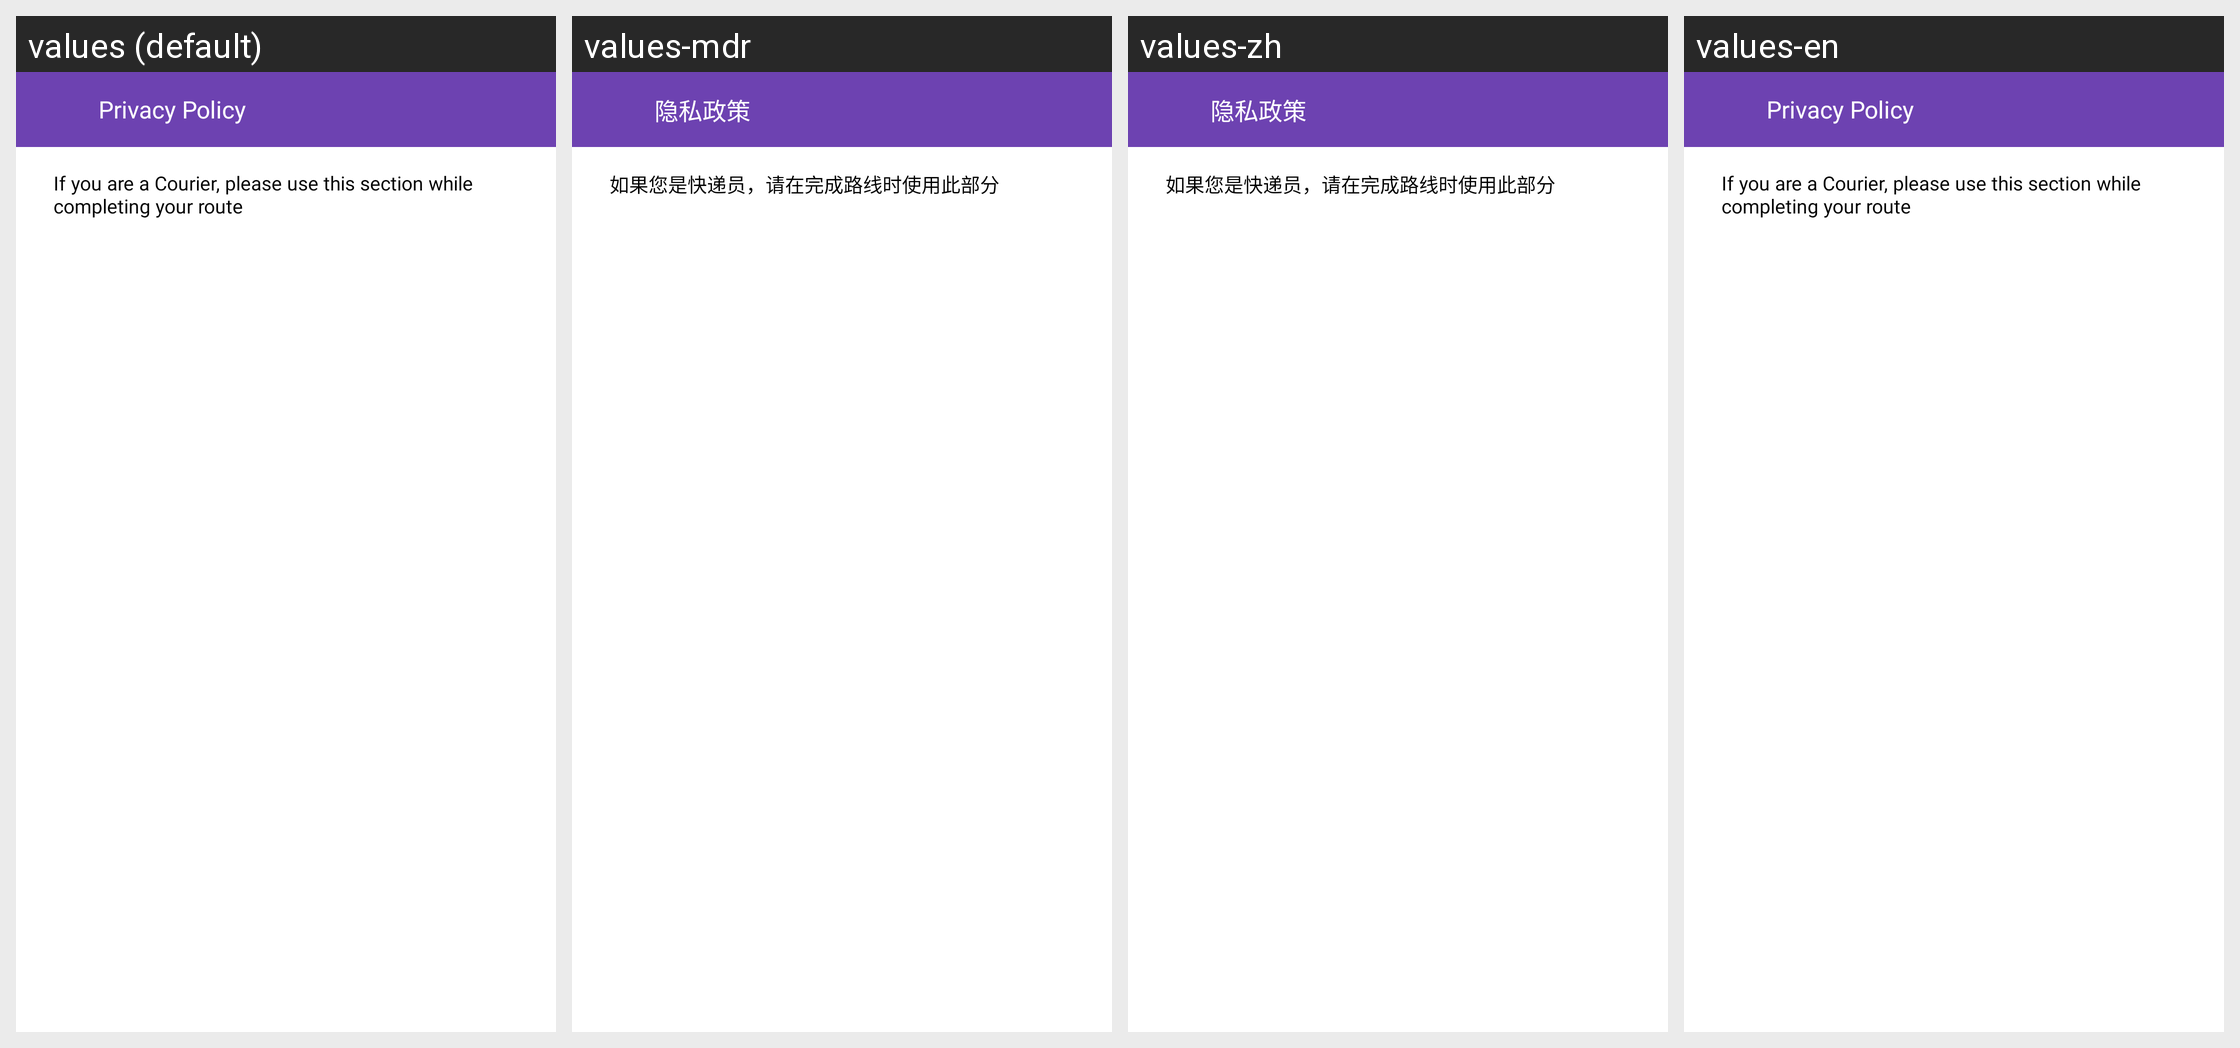

Locale-by-locale string values for the Android screen shown in this grid:
Android screen res/layout/activity_web_view.xml rendered under 4 locales, left to right: values (default), values-mdr, values-zh, values-en. Device: Nexus 5 (rendered at 1080×1920; each locale shown at half size, 540×960, under a caption strip naming it); theme Theme.CourierApp.
Other locales in the repository, not shown: values-es, values-fr, values-ru.
Strings drawn on this screen, with the default value and each locale's value (text and hints the layout hard-codes, and strings that could not be matched under every locale, appear in the picture but are not listed):

privacy_policy
  values: Privacy Policy
  values-mdr: 隐私政策
  values-zh: 隐私政策
  values-en: Privacy Policy

if_you_are_a_courier_please_use_this_section_while_completing_your_route
  values: If you are a Courier, please use this section while completing your route
  values-mdr: 如果您是快递员，请在完成路线时使用此部分
  values-zh: 如果您是快递员，请在完成路线时使用此部分
  values-en: If you are a Courier, please use this section while completing your route
